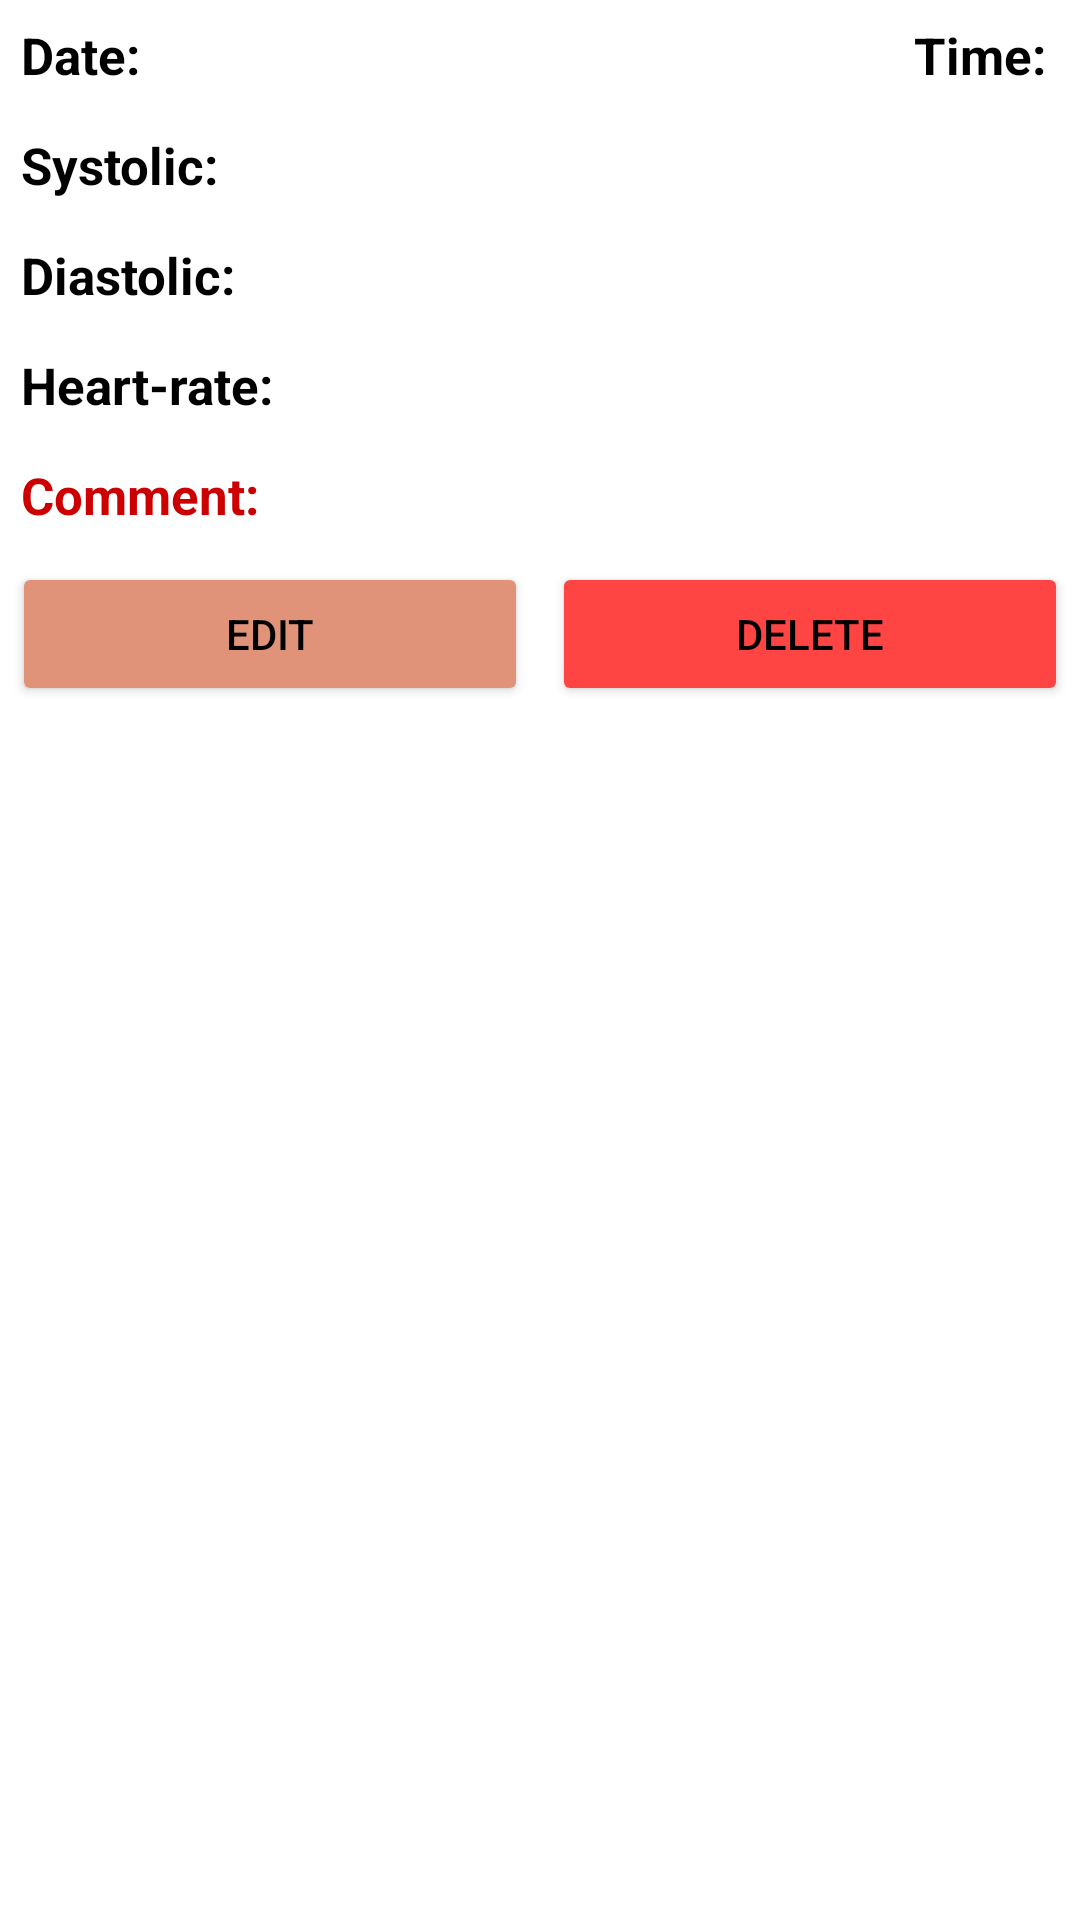

Write the Android layout XML for this screen, with the resource values it uses.
<!-- AndroidManifest.xml: application theme Theme.HeartMonitor_Software_Project -->
<!-- res/layout/bottom_sheet_dialog.xml -->
<?xml version="1.0" encoding="utf-8"?>
<RelativeLayout xmlns:android="http://schemas.android.com/apk/res/android"
    android:layout_width="match_parent"
    android:layout_height="wrap_content"
    android:background="@color/white"
    android:id="@+id/idRLBsheet"
    >

    <TextView
        android:id="@+id/dets_dat"
        android:layout_width="match_parent"
        android:layout_height="wrap_content"
        android:layout_margin="3dp"
        android:layout_toLeftOf="@+id/dets_t"
        android:singleLine="true"
        android:padding="4dp"
        android:text="Date: "
        android:textColor="@color/black"
        android:textSize="17sp"
        android:textStyle="bold" />
    <TextView
        android:layout_width="wrap_content"
        android:layout_height="wrap_content"
        android:id="@+id/dets_t"
        android:text="Time: "
        android:textColor="@color/black"
        android:singleLine="true"
        android:textStyle="bold"
        android:layout_alignParentEnd="true"
        android:layout_alignParentRight="true"
        android:layout_margin="3dp"
        android:padding="4dp"
        android:textSize="17sp"
        />
    <TextView
        android:layout_width="wrap_content"
        android:layout_height="wrap_content"
        android:id="@+id/dets_s"
        android:text="Systolic: "
        android:textColor="@color/black"
        android:layout_below="@id/dets_dat"
        android:singleLine="true"
        android:textStyle="bold"
        android:layout_margin="3dp"
        android:padding="4dp"
        android:textSize="17sp"
        />
    <TextView
        android:layout_width="wrap_content"
        android:layout_height="wrap_content"
        android:id="@+id/dets_d"
        android:text="Diastolic: "
        android:textColor="@color/black"
        android:layout_below="@id/dets_s"
        android:singleLine="true"
        android:textStyle="bold"
        android:layout_margin="3dp"
        android:padding="4dp"
        android:textSize="17sp"
        />
    <TextView
        android:layout_width="wrap_content"
        android:layout_height="wrap_content"
        android:id="@+id/dets_hr"
        android:text="Heart-rate: "
        android:textColor="@color/black"
        android:layout_below="@id/dets_d"
        android:singleLine="true"
        android:textStyle="bold"
        android:layout_margin="3dp"
        android:padding="4dp"
        android:textSize="17sp"
        />
    <TextView
        android:layout_width="wrap_content"
        android:layout_height="wrap_content"
        android:id="@+id/dets_com"
        android:text="Comment: "
        android:textColor="#cc0000"
        android:layout_below="@id/dets_hr"
        android:singleLine="true"
        android:textStyle="bold"
        android:layout_margin="3dp"
        android:padding="4dp"
        android:textSize="17sp"
        />
    <LinearLayout
        android:layout_width="match_parent"
        android:layout_height="wrap_content"
        android:orientation="horizontal"
        android:weightSum="2"
        android:layout_below="@+id/dets_com"
        >

    <Button
        android:layout_width="8dp"
        android:layout_height="wrap_content"
        android:layout_weight="1"
        android:layout_margin="4dp"
        android:text="Edit"
        android:textColor="@color/black"
        android:backgroundTint="#E1937A"
        android:id="@+id/btnedit"
        />
        <Button
            android:layout_width="8dp"
            android:layout_height="wrap_content"
            android:layout_weight="1"
            android:layout_margin="4dp"
            android:text="Delete"
            android:textColor="@color/black"
            android:backgroundTint="@android:color/holo_red_light"
            android:id="@+id/btndel"
           />


    </LinearLayout>

</RelativeLayout>
<!-- resources referenced by this layout -->
<resources>
  <style name="Theme.HeartMonitor_Software_Project" parent="Theme.MaterialComponents.DayNight.DarkActionBar">
          
          <item name="colorPrimary">@color/purple_500</item>
          <item name="colorPrimaryVariant">@color/purple_700</item>
          <item name="colorOnPrimary">@color/white</item>
          
          <item name="colorSecondary">@color/teal_200</item>
          <item name="colorSecondaryVariant">@color/teal_700</item>
          <item name="colorOnSecondary">@color/black</item>
          
          <item name="android:statusBarColor" tools:targetApi="l">?attr/colorPrimaryVariant</item>
          
      </style>
  <!-- not gathered from this repository: default colours our renderer supplied (Android Studio template values) -->
  <color name="purple_500">#FF6200EE</color>
  <color name="purple_700">#FF3700B3</color>
  <color name="teal_200">#FF03DAC5</color>
  <color name="teal_700">#FF018786</color>
  <color name="black">#FF000000</color>
  <color name="white">#FFFFFFFF</color>
</resources>
